Labelled photos from "circles", an image-classification folder in Albi1999/Tennis_Sport_Analysis. The possible labels are: bounce, no bounce.

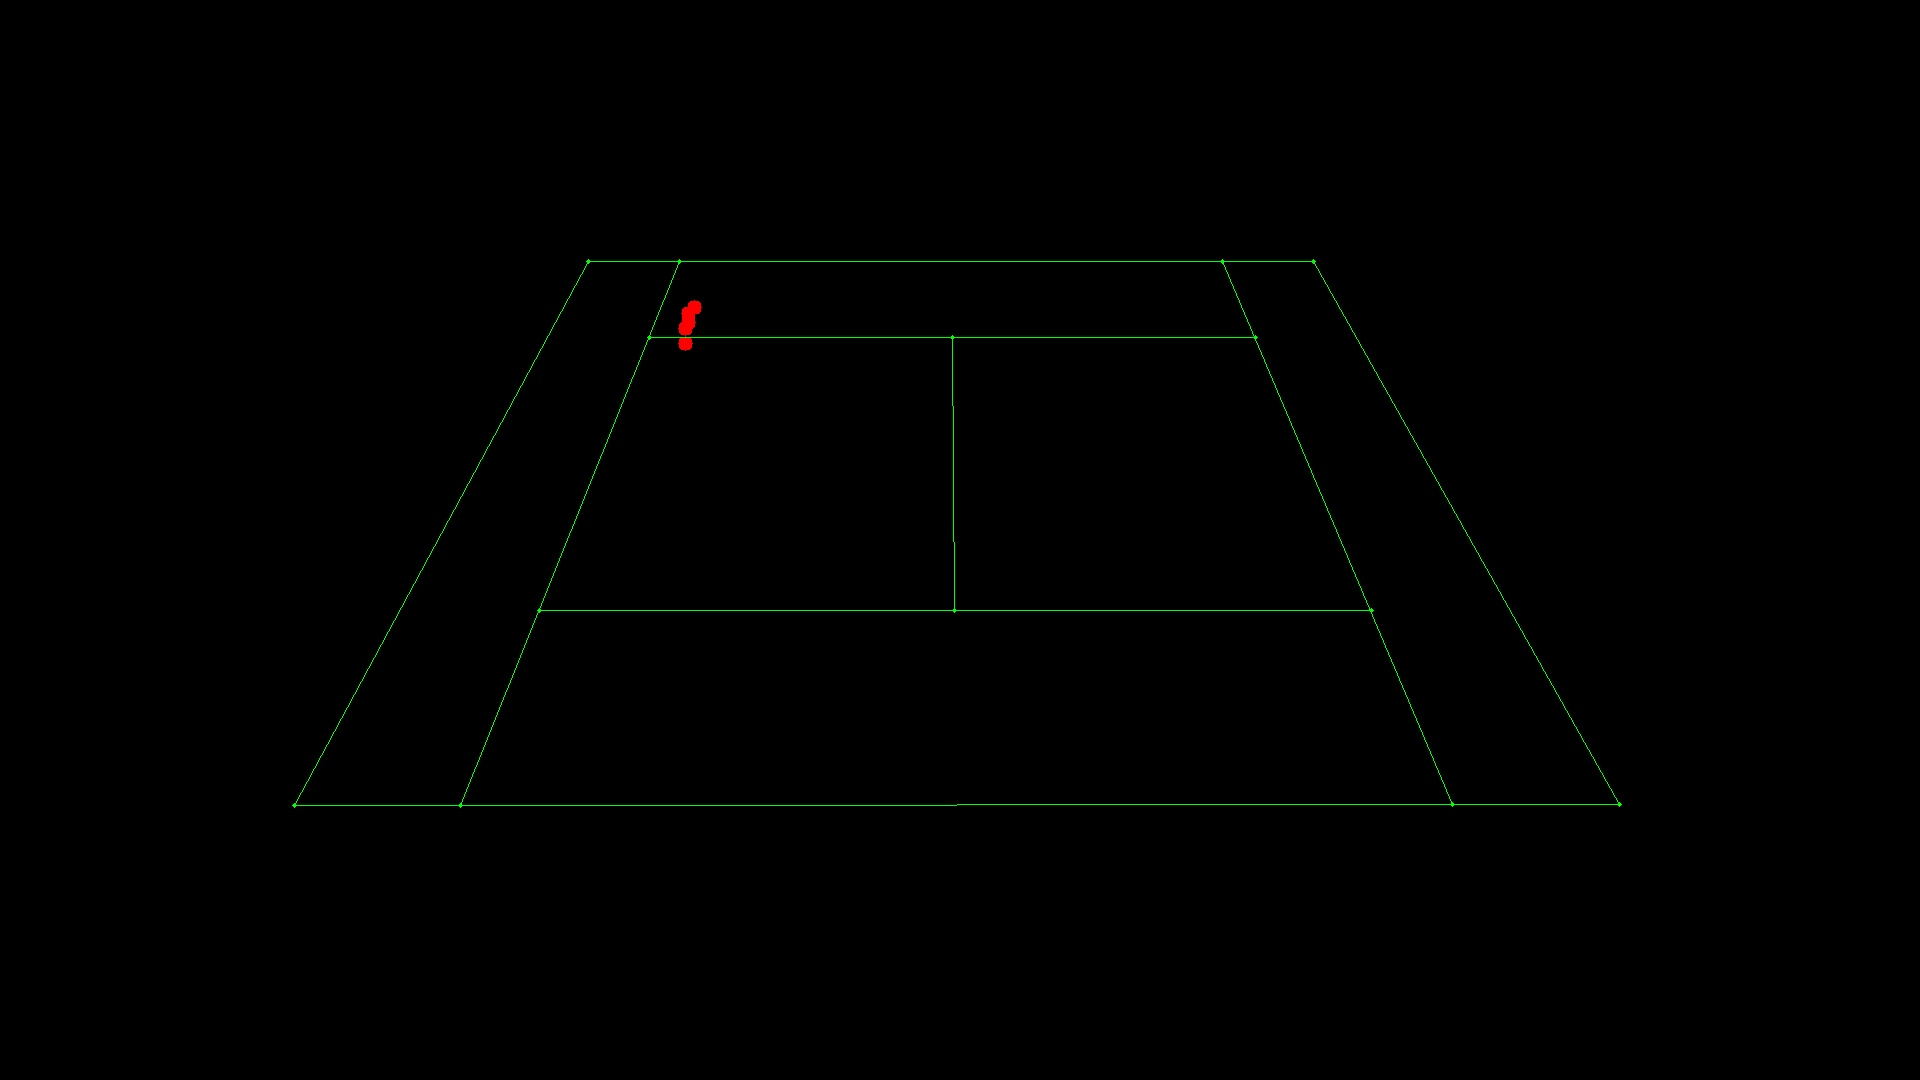
Label: no bounce

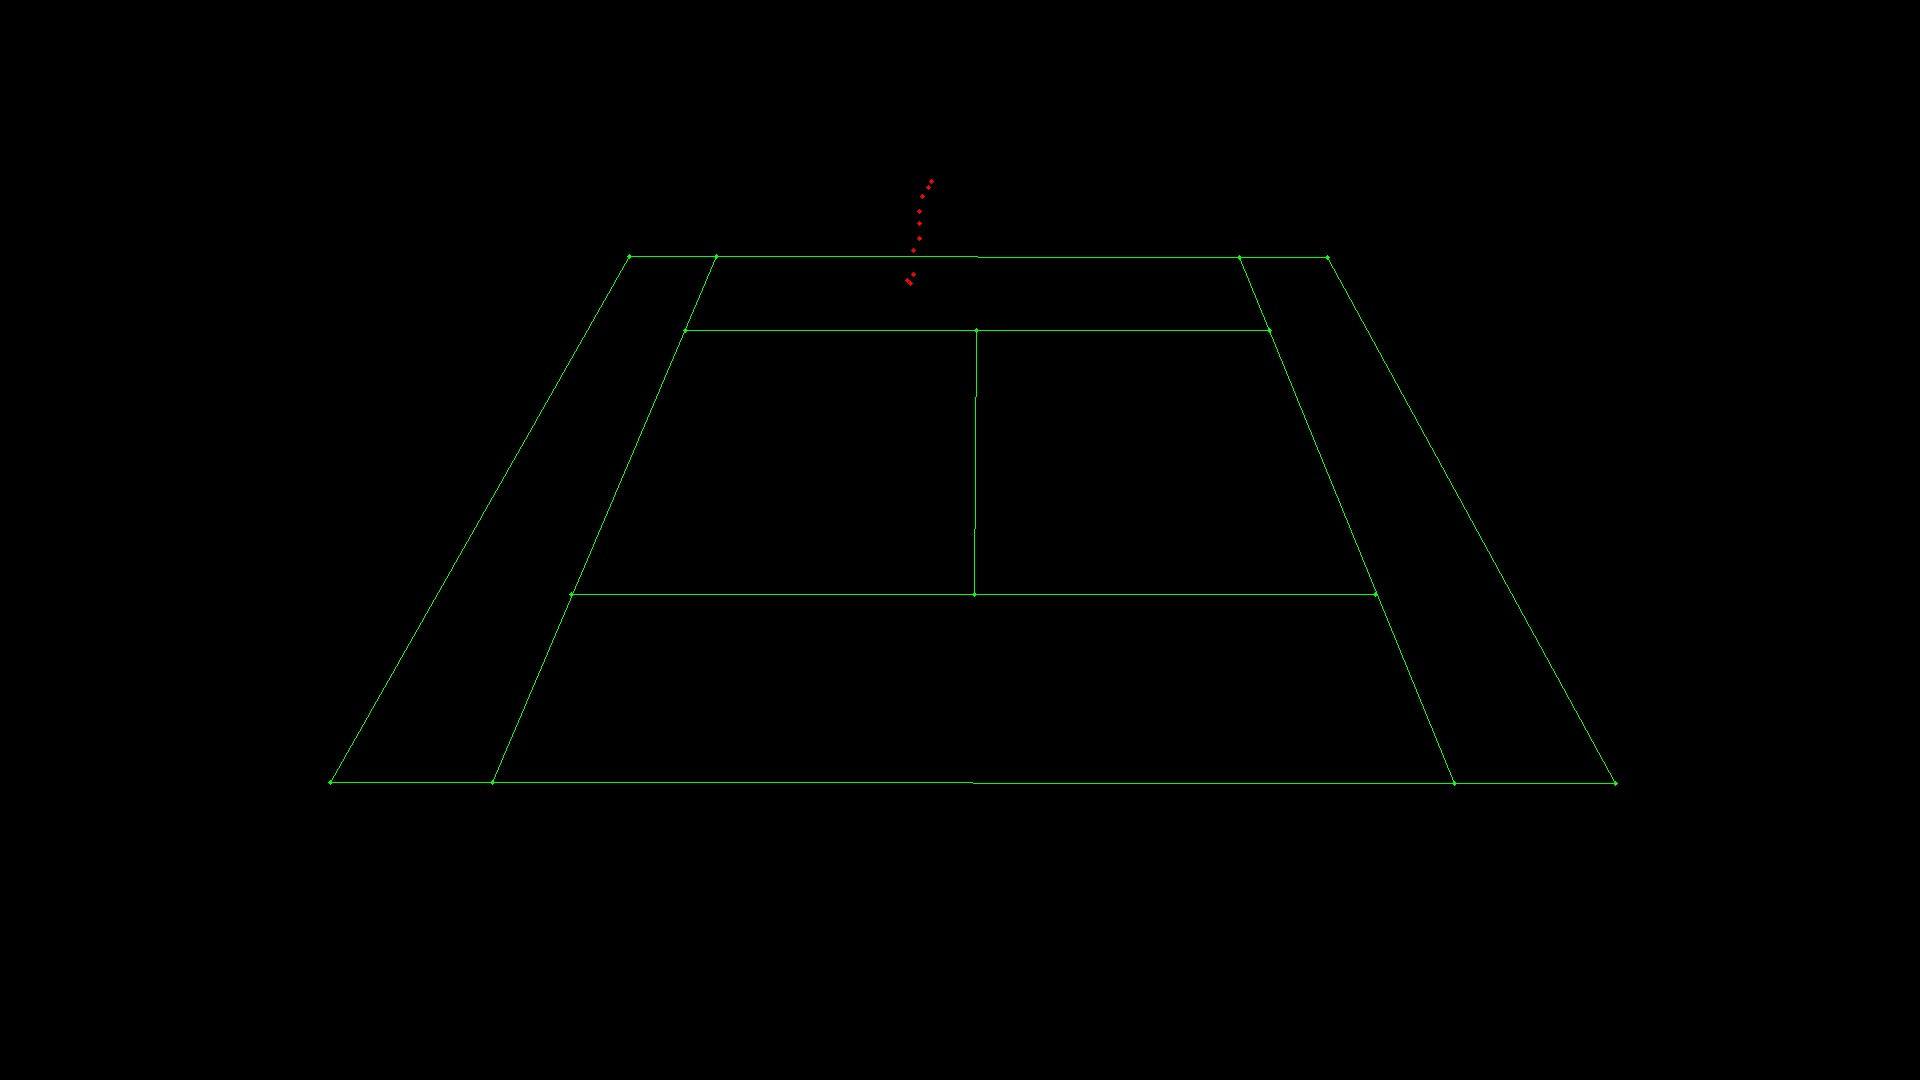
Label: bounce

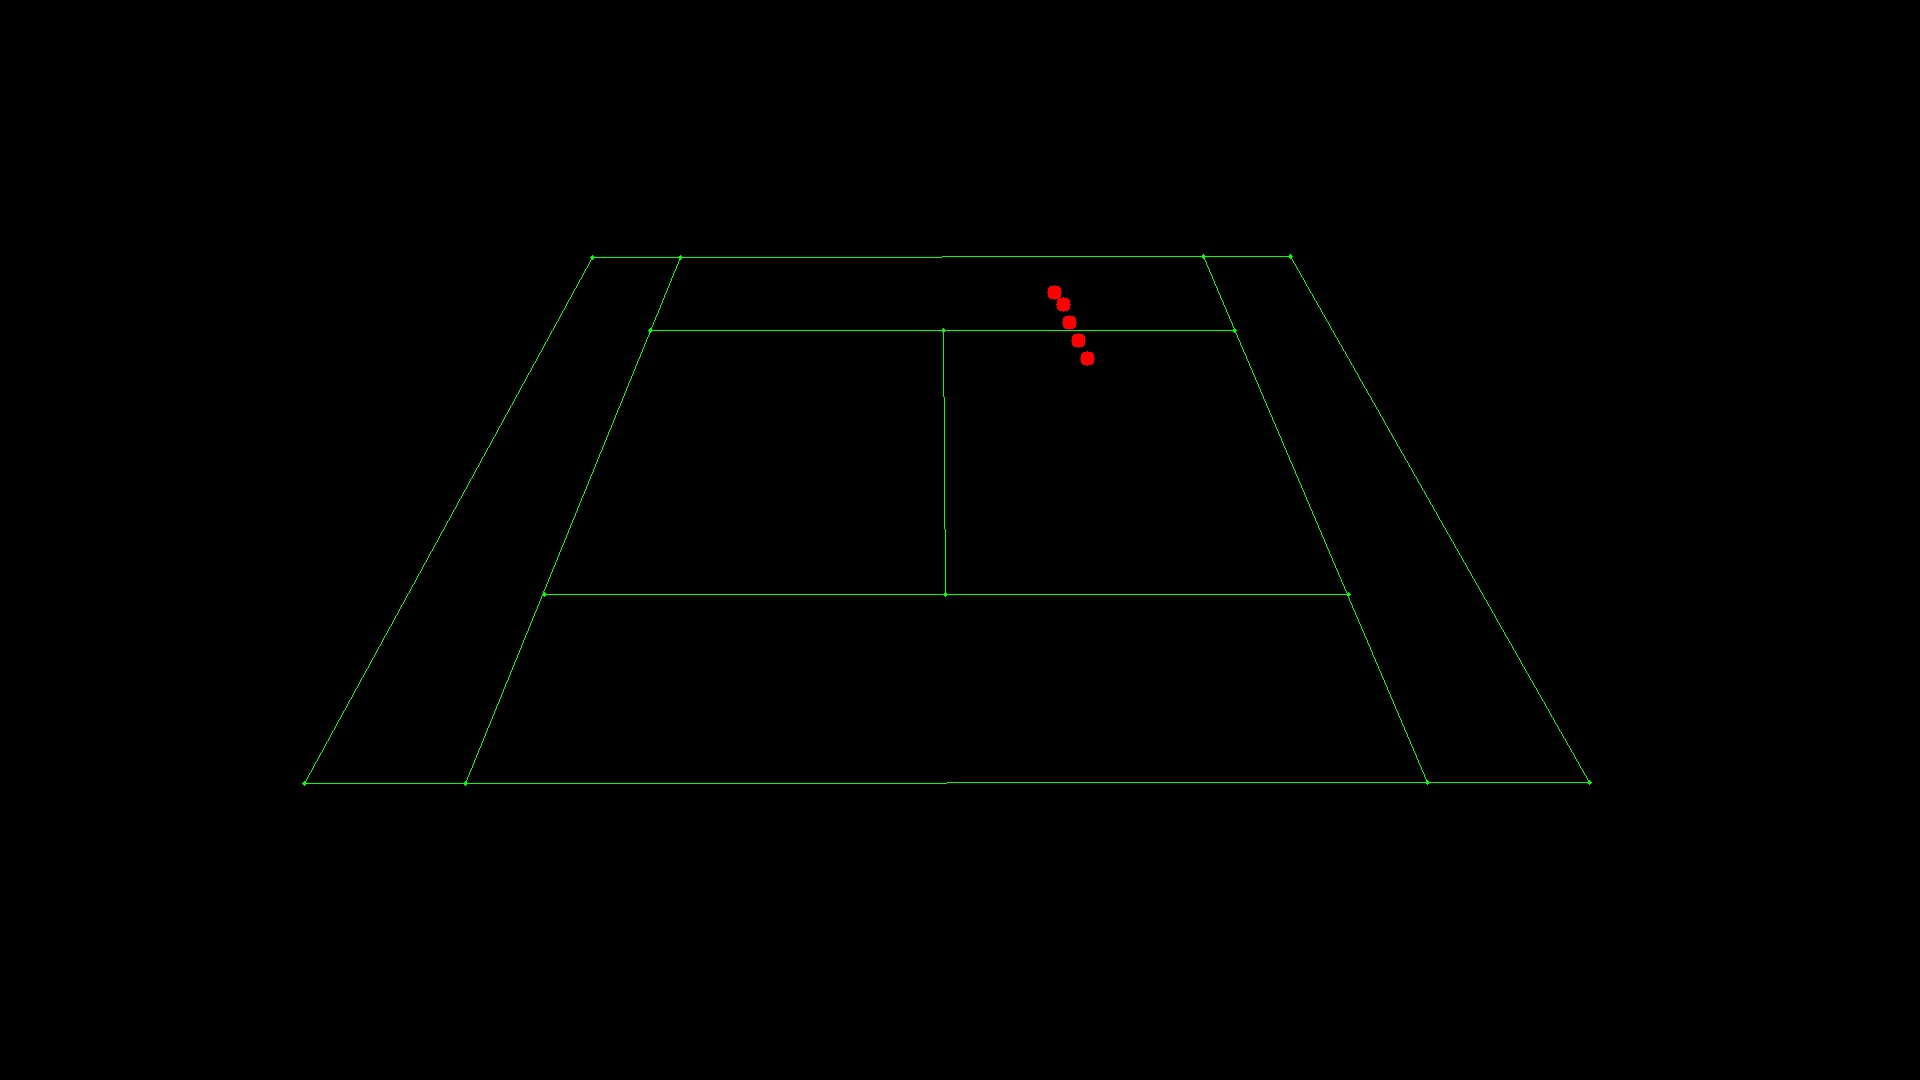
Label: no bounce

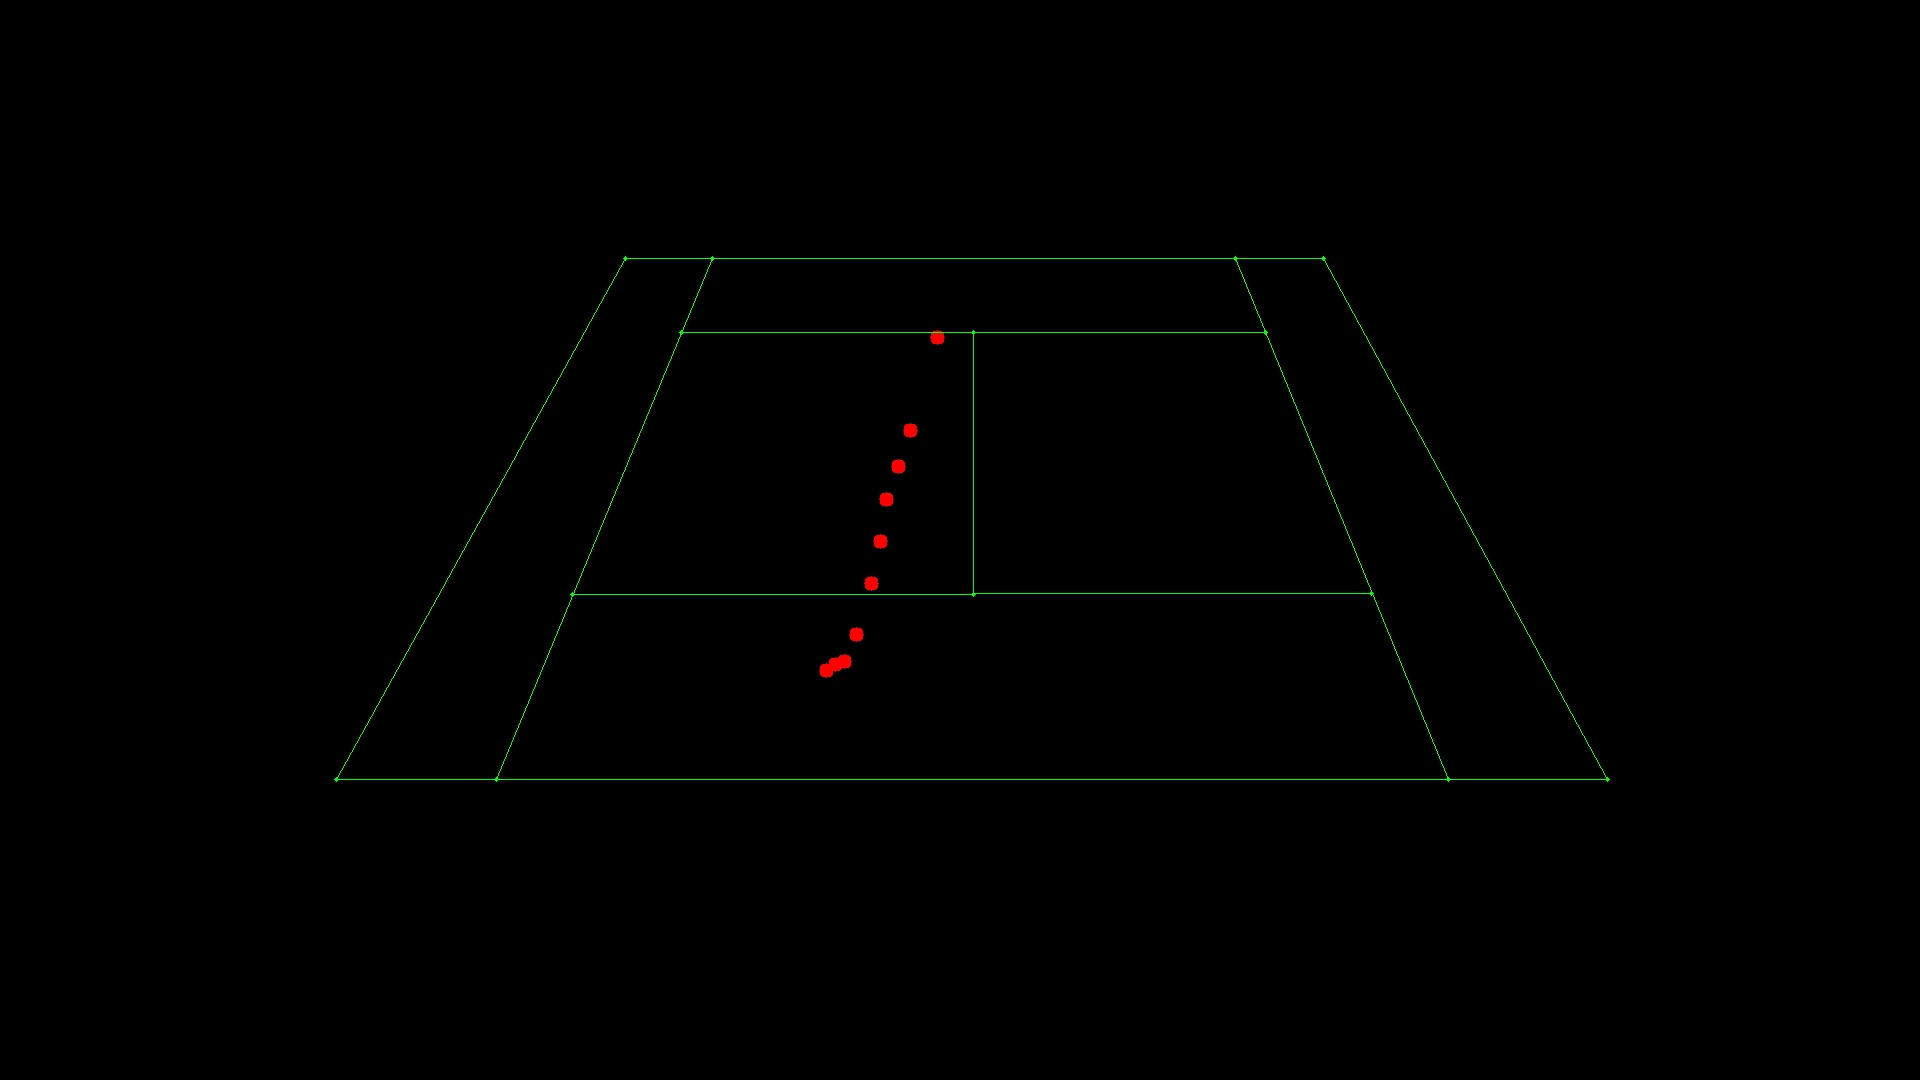
Label: bounce

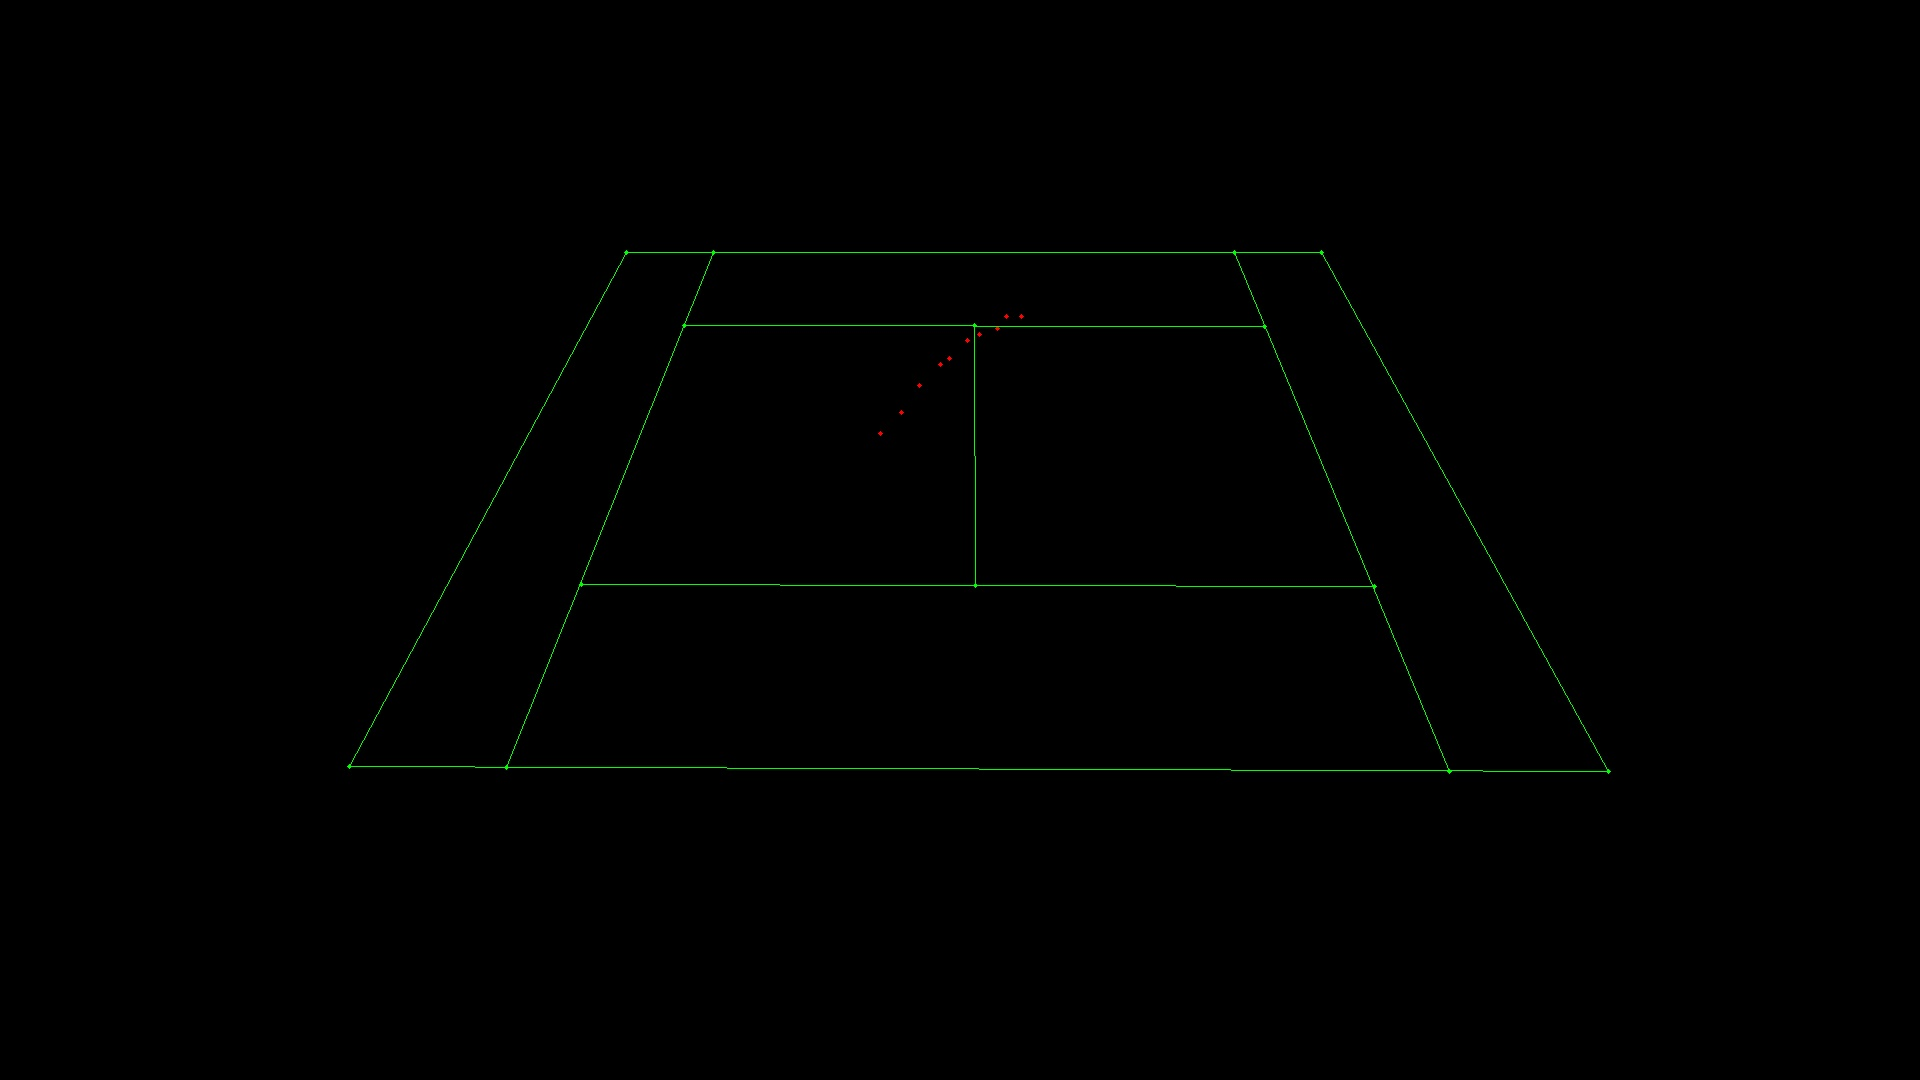
Label: no bounce

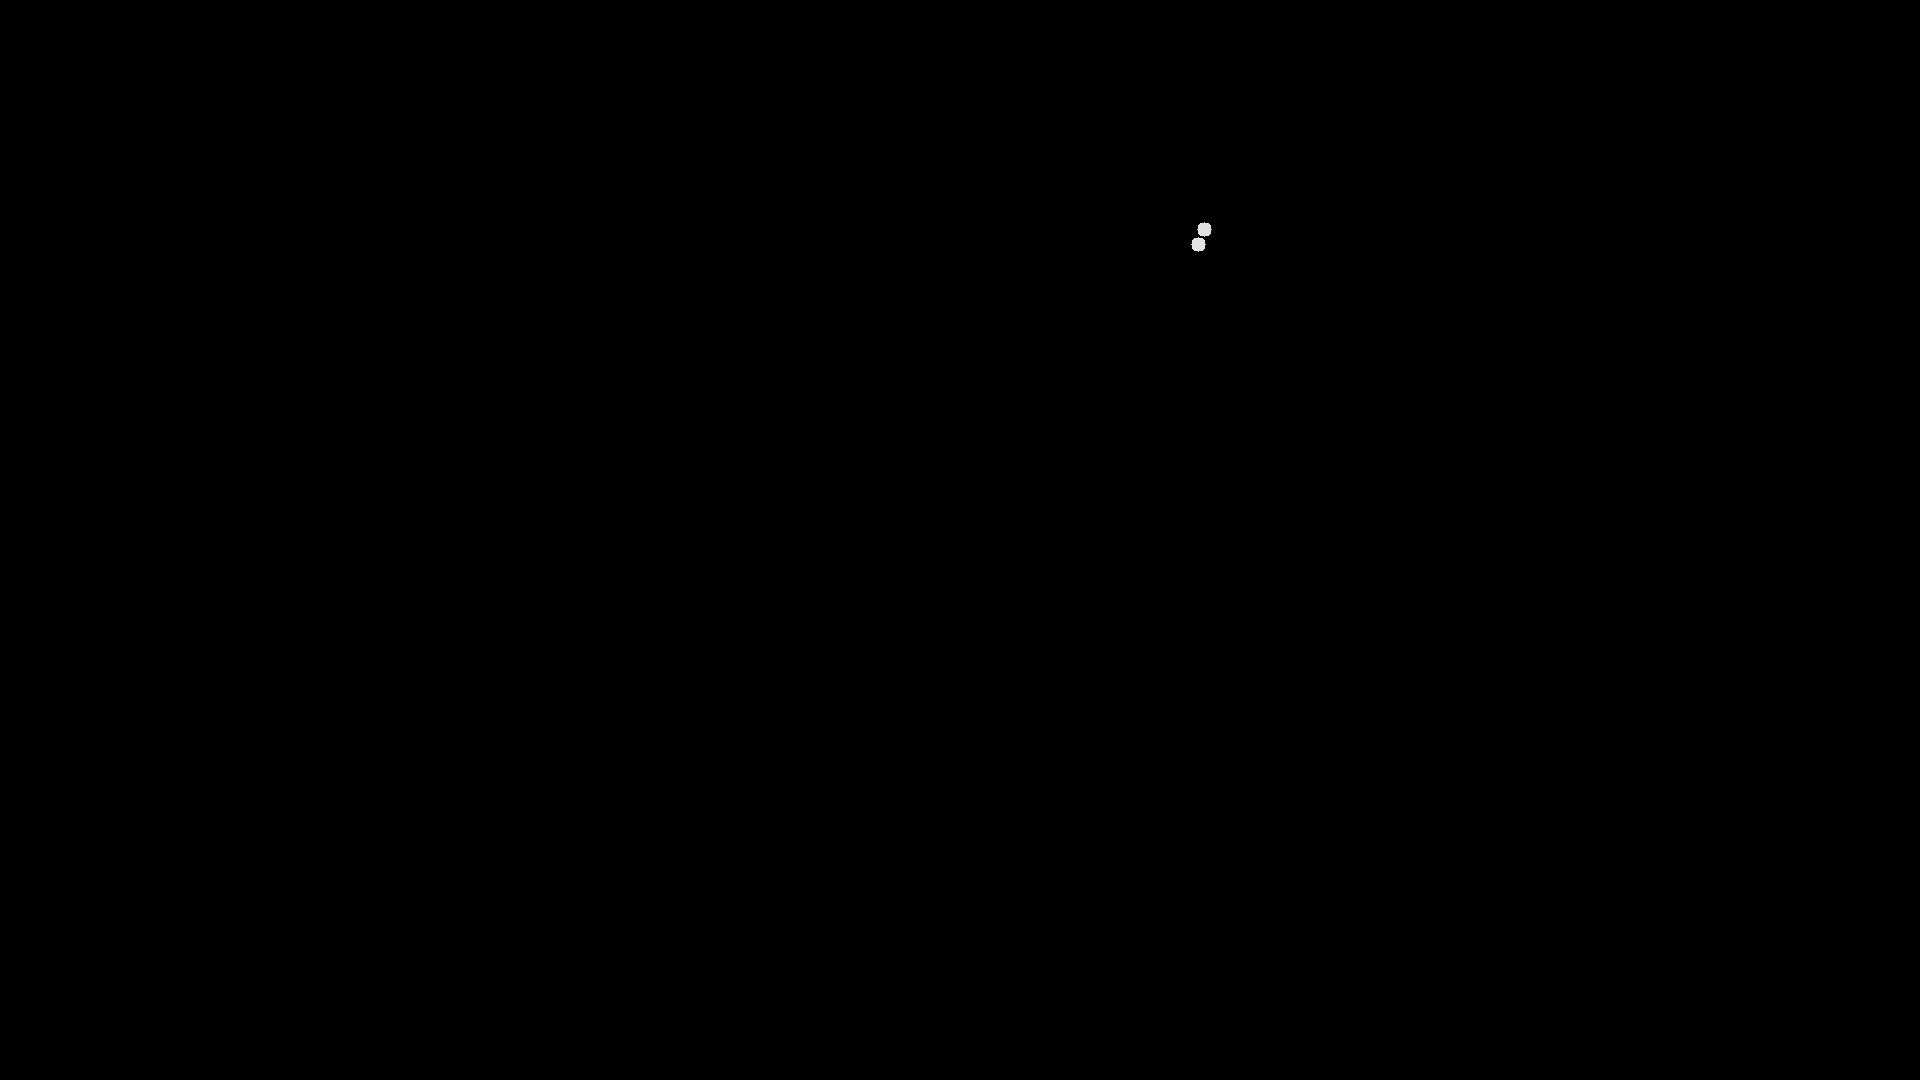
Label: bounce
